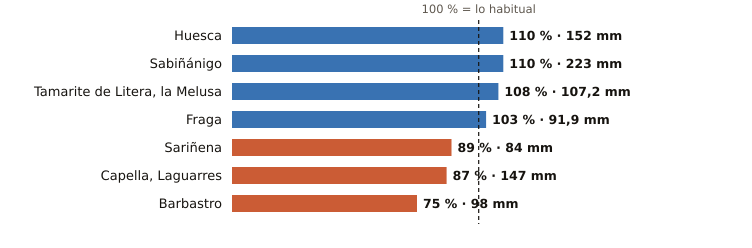

Values plotted in this chart, from the file beside it:
estacion, provincia, indicativo, mm_otono, referencia_mm, pct, periodo_referencia, hasta, hora
Huesca, Huesca, 9901X, 152.0, 137.6, 110, 2009-2025, 2026-11-23, 23
Sabiñánigo, Huesca, 9460X, 223.0, 202.9, 110, 2004-2025, 2026-11-23, 
Tamarite de Litera, la Melusa, Huesca, 9918Y, 107.2, 99.1, 108, 2009-2025, 2026-11-23, 
Fraga, Huesca, 9924X, 91.9, 89.6, 103, 2009-2025, 2026-11-23, 
Sariñena, Huesca, 9894Y, 84.0, 94.3, 89, 2009-2025, 2026-11-23, 
Capella, Laguarres, Huesca, 9855E, 147.0, 168.8, 87, 2006-2025, 2026-11-23, 
Barbastro, Huesca, 9866C, 98.0, 129.9, 75, 2009-2025, 2026-11-23, 
